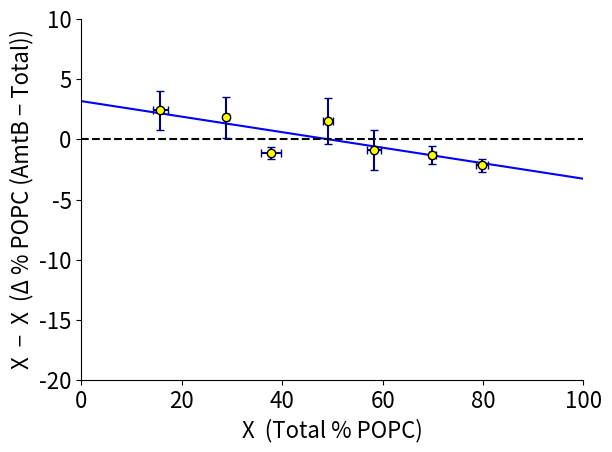

Source code (Python):
import numpy as np
import pylab
from scipy.optimize import curve_fit
from matplotlib import rcParams
import matplotlib.pyplot as plt
from matplotlib import rc
#rc('font',**{'family':'sans-serif','sans-serif':['Helvetica']})
import os

def make_pie_chart(inner, outer, savefile=None):
    fig = plt.figure(figsize=(1.0,1.0))
    ax = plt.gca()
    ax.set_position(pos=[0,0,1,1])
    size = 0.75

    outer_colors = ["slategray", "forestgreen"]
    inner_colors = ["darkslategray", "darkgreen"]

    ax.pie([outer, 1-outer], radius=1, colors=outer_colors,
           wedgeprops=dict(width=size, edgecolor='w'))

    ax.pie([inner, 1-inner], radius=size, colors=inner_colors,
           wedgeprops=dict(width=size, edgecolor='w'))

    ax.set(aspect="equal", title='')
    if savefile is not None:
        plt.savefig(savefile, transparent=True)
    #plt.tight_layout(h_pad=0.01, w_pad=0.01)
    #plt.show()


#def sigmoid(x, a, b, c, d):
    #y = d / (1.0 + np.exp(-a * (x - b))) + c
    #return y
#def cube(x, a, b, c):
    #y = a * x ** 2 + b * x + c  ##+ d * x**3 + e * x ** 4 + f * x ** 5
    #return y

def linear (x, m, b):
    y = m * x + b
    return y

dir = "C:\\Users\\Michael Marty\\University of Arizona\\martylab - Documents\\Papers\\LXMS and ENDMS"

xdata = np.array([0.140848709, 0.288593194, 0.388878424, 0.478126487, 0.584394742, 0.690072965, 0.798087733,  # batch a
                  0.176108533, 0.296031736, 0.393540509, 0.502495335, 0.565091666, 0.70119642, 0.812863099,  # batch b
                  0.154151584, 0.282013477, 0.350053079, 0.493714773, 0.599015074, 0.705821282, 0.783380951])  # batch c
ydata = np.array([-0.001449824, -0.00864566, 0.004648944, -0.022173523, 0.01761642, 0.016373769, 0.02639904,  # batch a
                  -0.032142842, -0.004353371, 0.016886864, - 0.033814336, 0.023037043, 0.019856835, 0.01384501,  # batch b
                  -0.038826509, -0.042101578, 0.012053613, 0.011109559, - 0.014327672, 0.002162886, 0.02379928])  # batch c
ydata *= -1

print(np.mean(ydata)*100, np.std(ydata)*100)
n = np.round(np.abs(ydata)*100)
print(np.mean(n), np.std(n))

popt, pcov = curve_fit(linear, xdata, ydata)
print(popt)

x = np.linspace(0, 1, 50)
y = linear(x, *popt)

rcParams['font.size'] = 16
#rcParams['text.usetex'] = True


ax = xdata[:7]
bx = xdata[7:14]
cx = xdata[14:]
ay = ydata[:7]
by = ydata[7:14]
cy = ydata[14:]

xav = np.mean([ax, bx, cx], axis=0)*100
xerr = np.std([ax, bx, cx], axis=0)*100
yav = np.mean([ay, by, cy], axis=0)*100
yerr = np.std([ay, by, cy], axis=0)*100

print(xav)
print(yav)

if False:
    for i, x in enumerate(xav):
        v1 = int(x)
        v2 = int(x + yav[i])
        v1, v2 = v2, v1
        print(v1, v2)
        savepath = os.path.join(dir, str(v1) + "_" + str(v2) + ".png")
        make_pie_chart(v1/100., v2/100., savefile=savepath)
    exit()


#plt.plot(xdata[:7]*100, ydata[:7] * 100, 'o', color="navy", label='Rep. 1')
#plt.plot(xdata[7:14] * 100, ydata[7:14] * 100, 'o', color="royalblue", label='Rep. 2')
#plt.plot(xdata[14:]*100, ydata[14:] * 100, 'o', color="steelblue", label='Rep. 3')

plt.plot(x * 100, y * 100, color="b", label='Fit', linestyle="-")

plt.plot(x*100, y*0, color="k", linestyle="--")
plt.errorbar(xav, yav, yerr=yerr, xerr=xerr, color="navy", linestyle=" ", capsize = 3)
plt.plot(xav, yav, color="yellow", marker="o", linestyle=" ", markeredgecolor='k')


plt.ylim(-20, 10)
plt.xlim(0,100)
plt.xlabel('X  (Total % POPC)')
plt.ylabel('X  \u2212  X  (\u0394 % POPC (AmtB \u2212 Total))')


ax=plt.gca()
ax.spines['right'].set_visible(False)
ax.spines['top'].set_visible(False)

#plt.legend(loc='best')
plt.tight_layout()


savepath = os.path.join(dir, "GlobalFit3_HR_Control2")
if False:
    plt.savefig(savepath+".png", transparent=True, dpi=1200)
    plt.savefig(savepath+".pdf", transparent=True, dpi=1200)
plt.show()
